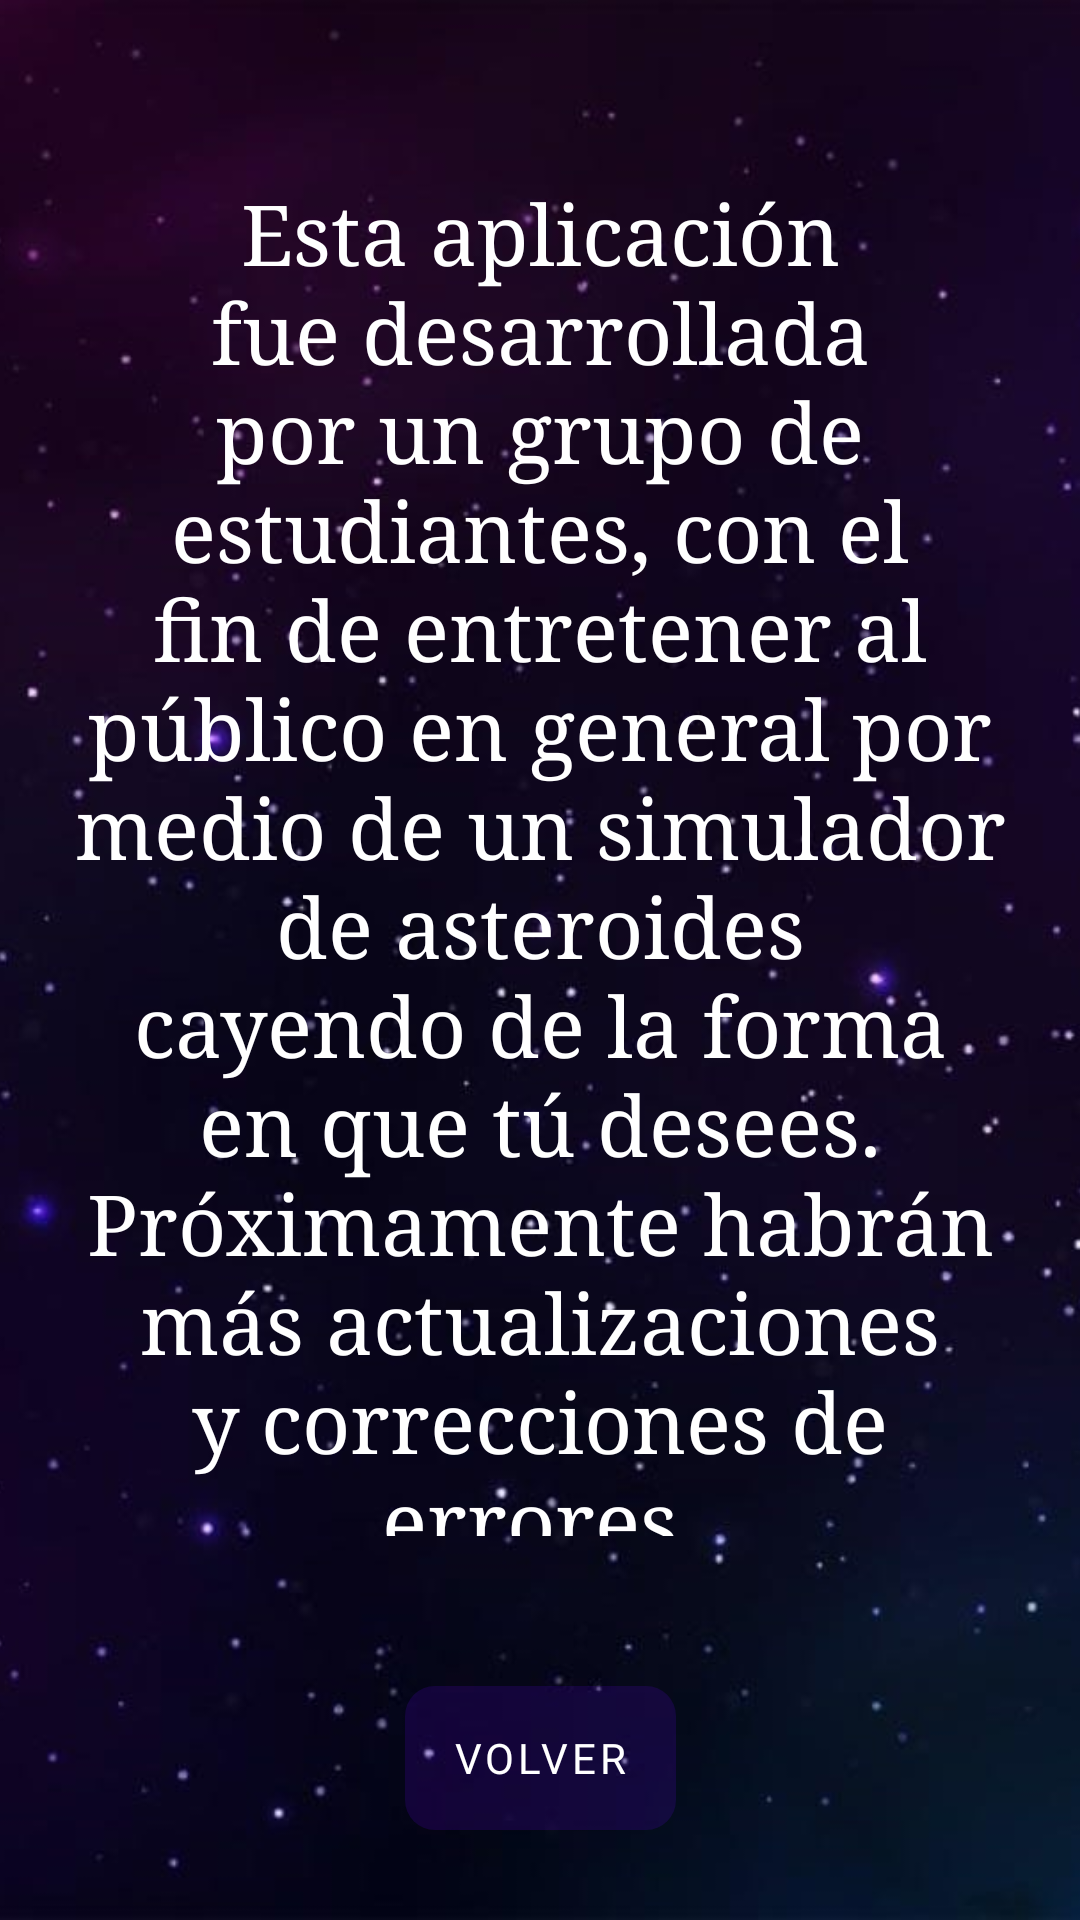

Android layout source for this screen:
<!-- AndroidManifest.xml: application theme Theme.HunterAsteroids -->
<!-- res/layout/activity_pantalla_info.xml -->
<?xml version="1.0" encoding="utf-8"?>
<androidx.constraintlayout.widget.ConstraintLayout xmlns:android="http://schemas.android.com/apk/res/android"
    xmlns:app="http://schemas.android.com/apk/res-auto"
    xmlns:tools="http://schemas.android.com/tools"
    android:layout_width="match_parent"
    android:layout_height="match_parent"
    tools:context="apps.ejemplo.hunterasteroids.PantallaInfo">

    <ImageView
        android:id="@+id/imageView8"
        android:layout_width="0dp"
        android:layout_height="0dp"
        android:scaleType="centerCrop"
        app:layout_constraintBottom_toBottomOf="parent"
        app:layout_constraintEnd_toEndOf="parent"
        app:layout_constraintStart_toStartOf="parent"
        app:layout_constraintTop_toTopOf="parent"
        app:srcCompat="@drawable/fondo" />

    <TextView
        android:id="@+id/tvInfo"
        android:layout_width="319dp"
        android:layout_height="0dp"
        android:layout_marginTop="59dp"
        android:layout_marginBottom="50dp"
        android:fontFamily="serif"
        android:text="Esta aplicación fue desarrollada por un grupo de estudiantes, con el fin de entretener al público en general por medio de un simulador de asteroides cayendo de la forma en que tú desees. Próximamente habrán más actualizaciones y correcciones de errores."
        android:textAlignment="center"
        android:textColor="#FFFFFF"
        android:textSize="28dp"
        app:layout_constraintBottom_toTopOf="@+id/btnRegresar"
        app:layout_constraintEnd_toEndOf="parent"
        app:layout_constraintStart_toStartOf="parent"
        app:layout_constraintTop_toTopOf="parent" />

    <Button
        android:id="@+id/btnRegresar"
        android:layout_width="wrap_content"
        android:layout_height="wrap_content"
        android:layout_marginBottom="30dp"
        android:background="@drawable/flecha"
        android:fontFamily="@font/amaranth_italic"
        android:text="Volver"
        app:layout_constraintBottom_toBottomOf="parent"
        app:layout_constraintEnd_toEndOf="parent"
        app:layout_constraintStart_toStartOf="parent"
        app:layout_constraintTop_toBottomOf="@+id/tvInfo" />

</androidx.constraintlayout.widget.ConstraintLayout>
<!-- resources referenced by this layout -->
<resources>
  <!-- drawable flecha (drawable) -->
  <?xml version="1.0" encoding="utf-8"?>
  <shape xmlns:android="http://schemas.android.com/apk/res/android">
      <solid android:color="#2A220808"/>
      <corners android:radius="10dp"/>
  </shape>
  <!-- drawable fondo: jpeg bitmap (drawable, 24176 bytes) -->
  <style name="Theme.HunterAsteroids" parent="Theme.MaterialComponents.DayNight.NoActionBar">
          
          
          <item name="colorPrimary">@color/purple_500</item>
          <item name="colorPrimaryVariant">@color/purple_700</item>
          <item name="colorOnPrimary">@color/white</item>
          
          <item name="colorSecondary">@color/teal_200</item>
          <item name="colorSecondaryVariant">@color/teal_700</item>
          <item name="colorOnSecondary">@color/black</item>
          
          <item name="android:statusBarColor" tools:targetApi="l">?attr/colorPrimaryVariant</item>
          
      </style>
  <!-- not gathered from this repository: default colours our renderer supplied (Android Studio template values) -->
  <color name="purple_500">#FF6200EE</color>
  <color name="purple_700">#FF3700B3</color>
  <color name="teal_200">#FF03DAC5</color>
  <color name="teal_700">#FF018786</color>
  <color name="black">#FF000000</color>
  <color name="white">#FFFFFFFF</color>
</resources>
